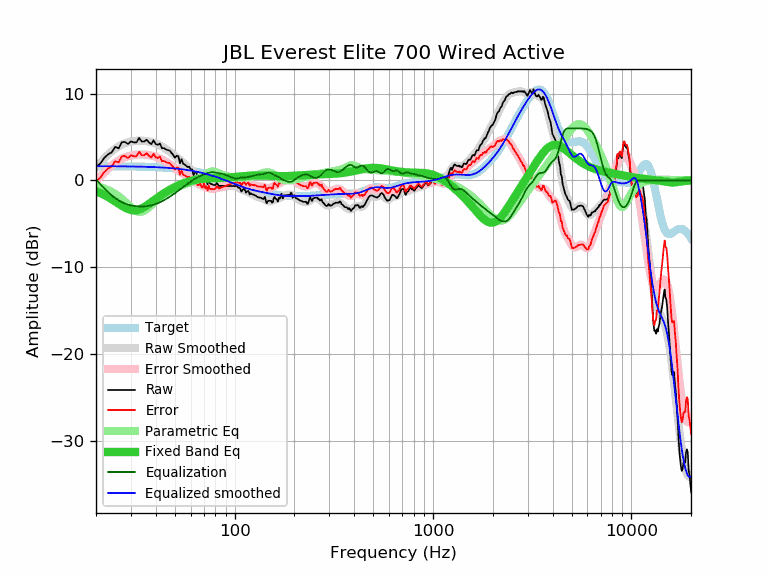

Source data for this figure (header and first rows):
frequency, raw, error, smoothed, error_smoothed, equalization, parametric_eq, equalized_raw, equalized_smoothed, target
20, 1.57, -0.07, 1.51, -0.13, 0.13, -1.25, 1.70, 1.64, 1.64
21, 1.94, 0.30, 2.05, 0.41, -0.41, -1.45, 1.52, 1.64, 1.64
22, 2.59, 0.95, 2.54, 0.91, -0.91, -1.67, 1.68, 1.64, 1.64
23, 3.01, 1.37, 2.98, 1.34, -1.34, -1.91, 1.66, 1.63, 1.63
24, 3.24, 1.61, 3.35, 1.72, -1.72, -2.16, 1.52, 1.63, 1.63
25, 3.86, 2.23, 3.67, 2.04, -2.04, -2.42, 1.82, 1.63, 1.63
26, 3.70, 2.07, 3.92, 2.30, -2.30, -2.68, 1.40, 1.62, 1.62
27, 4.41, 2.78, 4.13, 2.51, -2.51, -2.92, 1.90, 1.62, 1.62
28, 4.43, 2.81, 4.28, 2.67, -2.67, -3.13, 1.76, 1.62, 1.62
29, 4.20, 2.58, 4.40, 2.79, -2.79, -3.29, 1.41, 1.61, 1.61
30, 4.51, 2.90, 4.48, 2.87, -2.87, -3.40, 1.64, 1.61, 1.61
31, 4.39, 2.78, 4.53, 2.93, -2.93, -3.44, 1.46, 1.60, 1.60
32, 4.39, 2.79, 4.56, 2.96, -2.96, -3.42, 1.42, 1.60, 1.60
33, 4.90, 3.31, 4.57, 2.98, -2.98, -3.34, 1.91, 1.59, 1.59
34, 4.49, 2.90, 4.57, 2.99, -2.99, -3.22, 1.50, 1.58, 1.58
35, 4.49, 2.91, 4.56, 2.98, -2.98, -3.06, 1.51, 1.58, 1.58
36, 4.69, 3.12, 4.52, 2.96, -2.96, -2.89, 1.73, 1.57, 1.57
37, 4.39, 2.83, 4.48, 2.92, -2.92, -2.70, 1.47, 1.56, 1.56
38, 4.18, 2.63, 4.42, 2.87, -2.87, -2.51, 1.31, 1.55, 1.55
39, 4.62, 3.08, 4.34, 2.80, -2.80, -2.32, 1.82, 1.54, 1.54
40, 4.20, 2.67, 4.25, 2.72, -2.72, -2.13, 1.48, 1.53, 1.53
41, 4.11, 2.59, 4.14, 2.63, -2.63, -1.96, 1.48, 1.52, 1.52
42, 4.25, 2.74, 4.03, 2.52, -2.52, -1.79, 1.73, 1.51, 1.51
43, 3.72, 2.22, 3.90, 2.41, -2.41, -1.63, 1.31, 1.49, 1.49
44, 3.72, 2.24, 3.76, 2.28, -2.28, -1.48, 1.43, 1.48, 1.48
45, 3.59, 2.12, 3.62, 2.15, -2.15, -1.34, 1.43, 1.46, 1.46
46, 3.49, 2.04, 3.47, 2.02, -2.02, -1.21, 1.46, 1.45, 1.45
47, 3.45, 2.01, 3.32, 1.89, -1.89, -1.09, 1.56, 1.43, 1.43
48, 3.18, 1.76, 3.16, 1.75, -1.75, -0.97, 1.43, 1.42, 1.42
49, 2.95, 1.55, 3.00, 1.61, -1.61, -0.86, 1.34, 1.40, 1.40
50, 2.62, 1.24, 2.84, 1.47, -1.47, -0.76, 1.15, 1.38, 1.38
51, 2.85, 1.49, 2.68, 1.32, -1.32, -0.67, 1.52, 1.36, 1.36
52, 2.80, 1.46, 2.52, 1.18, -1.18, -0.58, 1.62, 1.34, 1.34
53, 1.97, 0.65, 2.35, 1.04, -1.04, -0.49, 0.93, 1.32, 1.32
54, 2.45, 1.15, 2.19, 0.90, -0.90, -0.42, 1.55, 1.29, 1.29
55, 1.93, 0.66, 2.03, 0.76, -0.76, -0.34, 1.16, 1.27, 1.27
56, 1.84, 0.59, 1.88, 0.63, -0.63, -0.28, 1.21, 1.25, 1.25
57, 1.69, 0.47, 1.72, 0.50, -0.50, -0.21, 1.19, 1.22, 1.22
58, 1.54, 0.34, 1.57, 0.38, -0.38, -0.16, 1.16, 1.19, 1.19
59, 1.59, 0.42, 1.42, 0.25, -0.25, -0.10, 1.33, 1.17, 1.17
60, 1.28, 0.14, 1.28, 0.14, -0.14, -0.06, 1.14, 1.14, 1.14
61, 1.29, 0.18, 1.13, 0.02, -0.02, -0.02, 1.26, 1.11, 1.11
62, 0.63, -0.45, 1.00, -0.08, 0.08, 0.02, 0.71, 1.08, 1.08
63, 0.90, -0.15, 0.86, -0.19, 0.19, 0.06, 1.08, 1.05, 1.05
64, 1.00, -0.02, 0.74, -0.28, 0.28, 0.09, 1.28, 1.02, 1.02
65, 0.47, -0.52, 0.62, -0.37, 0.37, 0.11, 0.83, 0.99, 0.99
66, 0.44, -0.52, 0.51, -0.45, 0.45, 0.13, 0.88, 0.95, 0.95
67, 0.62, -0.30, 0.40, -0.52, 0.52, 0.15, 1.13, 0.92, 0.92
68, 0.16, -0.73, 0.30, -0.58, 0.58, 0.17, 0.74, 0.88, 0.88
69, 0.03, -0.82, 0.21, -0.64, 0.64, 0.18, 0.67, 0.85, 0.85
70, 0.46, -0.36, 0.11, -0.70, 0.70, 0.20, 1.16, 0.81, 0.81
71, -0.12, -0.90, 0.02, -0.76, 0.76, 0.21, 0.63, 0.78, 0.78
72, 0.08, -0.66, -0.07, -0.81, 0.81, 0.21, 0.88, 0.74, 0.74
73, -0.46, -1.17, -0.15, -0.85, 0.85, 0.22, 0.39, 0.70, 0.70
74, 0.07, -0.60, -0.23, -0.89, 0.89, 0.23, 0.96, 0.66, 0.66
75, -0.33, -0.96, -0.30, -0.92, 0.92, 0.24, 0.59, 0.62, 0.62
76, -0.41, -1.00, -0.36, -0.94, 0.94, 0.24, 0.53, 0.59, 0.59
77, -0.43, -0.98, -0.40, -0.95, 0.95, 0.25, 0.52, 0.55, 0.55
78, -0.52, -1.03, -0.44, -0.94, 0.94, 0.25, 0.42, 0.51, 0.51
79, -0.52, -0.99, -0.46, -0.93, 0.93, 0.26, 0.41, 0.47, 0.47
... 553 more rows
